Run: headless pygame with SDL's dummy video driver; simulated clock (each Clock.tick advances the game by its frame time, no real sleeping); random seed 0; keys injected as events and as key.get_pressed() state; mouse plan: one left click at the window centre at the start of phase 2, then a move to the lower-right quarter at the start of phase 3.
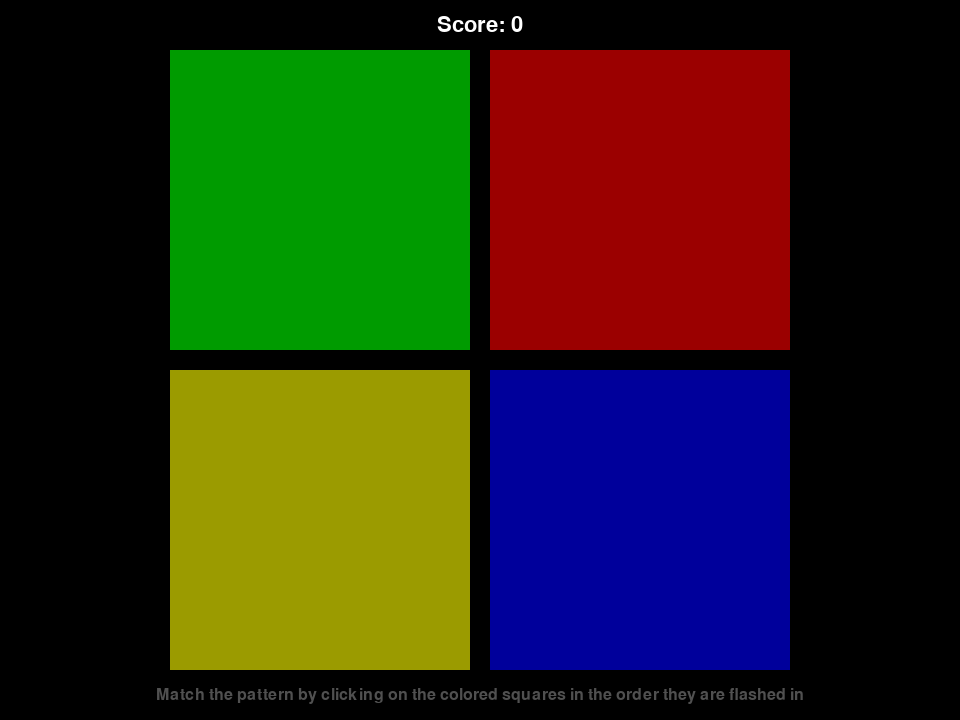
Frame 1 of 4 · flips 1–60 · no input
Frame 2 of 4 · flips 61–180 · clicked the window centre · tapped SPACE, RETURN · held RIGHT (→), D · screen unchanged from frame 1, image omitted
Frame 3 of 4 · flips 181–300 · moved the mouse to the lower-right quarter · held DOWN (↓), S · screen unchanged from frame 2, image omitted
Frame 4 of 4 · flips 301–420 · held LEFT (←), A, UP (↑), W · screen unchanged from frame 3, image omitted

The pygame program that drew these frames:

import random
import sys
import time
import pygame
from collections import deque

def drawButtons():
    pygame.draw.rect(DisplayScreen, Red,    RedRect)
    pygame.draw.rect(DisplayScreen, Green,  GreenRect)
    pygame.draw.rect(DisplayScreen, Blue,   BlueRect)
    pygame.draw.rect(DisplayScreen, Yellow, YellowRect)

def checkQuit():
    for event in pygame.event.get(pygame.QUIT): 
        pygame.quit()
        sys.exit()

def flashAnimation(color, animationSpeed=50):
    flashColor = None
    rectangle = None
    if color == Red:
        flashColor = BrightRed
        rectangle = RedRect
    elif color == Blue:
        flashColor = BrightBlue
        rectangle = BlueRect
    elif color == Green:
        flashColor = BrightGreen
        rectangle = GreenRect
    elif color == Yellow:
        flashColor = BrightYellow
        rectangle = YellowRect

    origScreen = DisplayScreen.copy()
    flashScreen = pygame.Surface((300, 300))
    flashScreen = flashScreen.convert_alpha()
    r, g, b = flashColor
    for start, end, step in ((0, 255, 1), (255, 0, -1)): 
        for alpha in range(start, end, animationSpeed * step):
            checkQuit()
            DisplayScreen.blit(origScreen, (0, 0))
            flashScreen.fill((r, g, b, alpha))
            DisplayScreen.blit(flashScreen, rectangle.topleft)
            pygame.display.update()
            FPSClock.tick(FPS)
    DisplayScreen.blit(origScreen, (0, 0))

def checkButtonClicked(x, y):
    if RedRect.collidepoint((x, y)):
        return Red
    elif BlueRect.collidepoint((x, y)):
        return Blue
    elif GreenRect.collidepoint((x, y)):
        return Green
    elif YellowRect.collidepoint((x, y)):
        return Yellow
    return None
    

# Colors
White = (255, 255, 255)
Gray = (80, 80, 80)
Black = (0,0,0)
BrightRed = (255, 0, 0)
Red = (155, 0, 0)
BrightGreen = (0, 255, 0)
Green = (0, 155, 0)
BrightBlue = (0, 0, 255)
Blue = (0, 0, 155)
BrightYellow = (255, 255, 0)
Yellow = (155, 155, 0)

pygame.init()
FPS = 30
FPSClock = pygame.time.Clock()

# Screen Creation
DisplayWidth = 960
DisplayHeight = 720
DisplayScreen = pygame.display.set_mode((DisplayWidth, DisplayHeight))
pygame.display.set_caption("Simon Says")


# Game Setup
font1 = pygame.font.SysFont("calibri",24)
instructionsObj = font1.render("Match the pattern by clicking on the colored squares in the order they are flashed in", 1, Gray)
instructionsRect =  instructionsObj.get_rect()
instructionsRect.center = (DisplayWidth/2, DisplayHeight-25)

# Button Creation
RedRect = pygame.Rect(0, 0, 300, 300)
GreenRect = pygame.Rect(0, 0, 300, 300)
BlueRect = pygame.Rect(0, 0, 300, 300)
YellowRect = pygame.Rect(0,0, 300, 300)
GreenRect.center = (320, 200)
RedRect.center = (640, 200)
YellowRect.center = (320,520)
BlueRect.center = (640,520)

score = 0

queue = deque()

CheckButtonInput = True

# Game Loop
while True:
    clickedButton = None
    DisplayScreen.fill(Black)
    drawButtons()

    # Creates score text
    font2 = pygame.font.SysFont("impact",32)
    scoreObj = font2.render("Score: " + str(score), 1, White)
    scoreRect = scoreObj.get_rect()
    scoreRect.center = (DisplayWidth/2, DisplayHeight-695)
    
    # Displays the text
    DisplayScreen.blit(scoreObj, scoreRect)
    DisplayScreen.blit(instructionsObj, instructionsRect)
    
    # Checks if the player has exited the program
    checkQuit()

    # Checks what button is clicked
    for event in pygame.event.get():
        if event.type == pygame.MOUSEBUTTONDOWN and CheckButtonInput:
            xPos, yPos = event.pos
            clickedButton = checkButtonClicked(xPos, yPos)
    
    # Checks to see if the player has clicked all the squares in the correct order
    # If the player clicks all the squares in the correct order, it creates a new pattern, increasing the pattern by 1 each time
    if len(queue) == 0:
        pygame.display.update()
        pygame.time.wait(1000)
        CheckButtonInput = False
        for i in range(score+1):
            colorSelected = random.choice((Red, Blue, Green, Yellow))
            queue.append(colorSelected)
            flashAnimation(colorSelected)
            pygame.time.wait(200)
        CheckButtonInput = True
    else:
        correctColor = queue[0]
        if clickedButton != None and correctColor == clickedButton:
            flashAnimation(correctColor)
            queue.popleft()
            if len(queue) == 0:
                score += 1
        # If the player does not click the squares in the correct order, the game over screen appears and the game restarts after 5 seconds
        elif clickedButton != None and correctColor != clickedButton:
            DisplayScreen.fill((139, 0, 0))
            font3 = pygame.font.SysFont("impact",64)
            gameoverObj = font3.render("GAME OVER", 1, Black)
            gameoverRect = gameoverObj.get_rect()
            gameoverRect.center = (DisplayWidth/2, DisplayHeight/2)
            font4 = pygame.font.SysFont("impact",32)
            endScoreObj = font4.render("Score: " + str(score), 1, Black)
            endScoreRect = endScoreObj.get_rect()
            endScoreRect.center = (DisplayWidth/2, DisplayHeight/2+64)
            DisplayScreen.blit(endScoreObj, endScoreRect)
            DisplayScreen.blit(gameoverObj, gameoverRect)
            pygame.display.update()
            pygame.time.wait(5000)
            queue.clear()
            score = 0

    pygame.display.update()
    FPSClock.tick(FPS)
